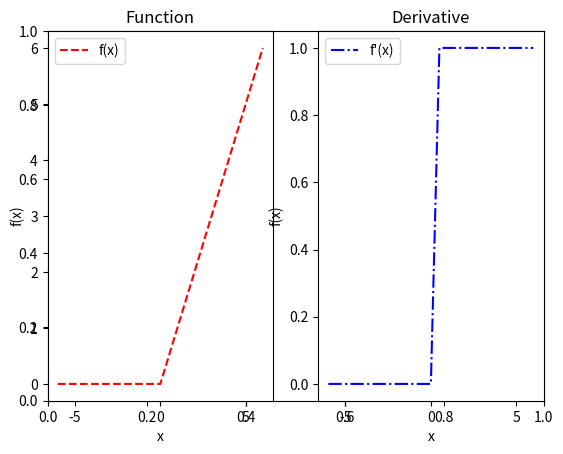

Write the Python code that produced this figure.
# 绘制ReLu函数及其导数图像
import matplotlib.pyplot as plt
fig, ax = plt.subplots()
plt.figure(1)
##################################################
def relu(x):
    ans = max(0, x)

    return ans


def d_relu(x):
    if x<=0:
        return 0
    else:
        return 1
##################################################
x = [-6,-5,-4,-3,-2,-1,-0.5,0,0.5,1,2,3,4,5,6]
y_1 = []
y_2 = []
##################################################
for i in range(len(x)):
    y_1.append(relu(x[i]))
    y_2.append(d_relu(x[i]))
print(y_1)
print(y_2)
##################################################

ax_1 = plt.subplot(121)
plt.plot(x,y_1,color="r",linestyle='--',label='f(x)')

plt.xlabel("x")
plt.ylabel("f(x)")
plt.title("Function")
plt.legend()
##################################################

ax_2 = plt.subplot(122)
plt.plot(x,y_2,color="b",linestyle='-.',label="f'(x)")

plt.xlabel("x")
plt.ylabel("f(x)")
plt.title("Derivative")
plt.legend()
##################################################
plt.show()
fig.savefig('relu.png',dpi=900, format='png')
